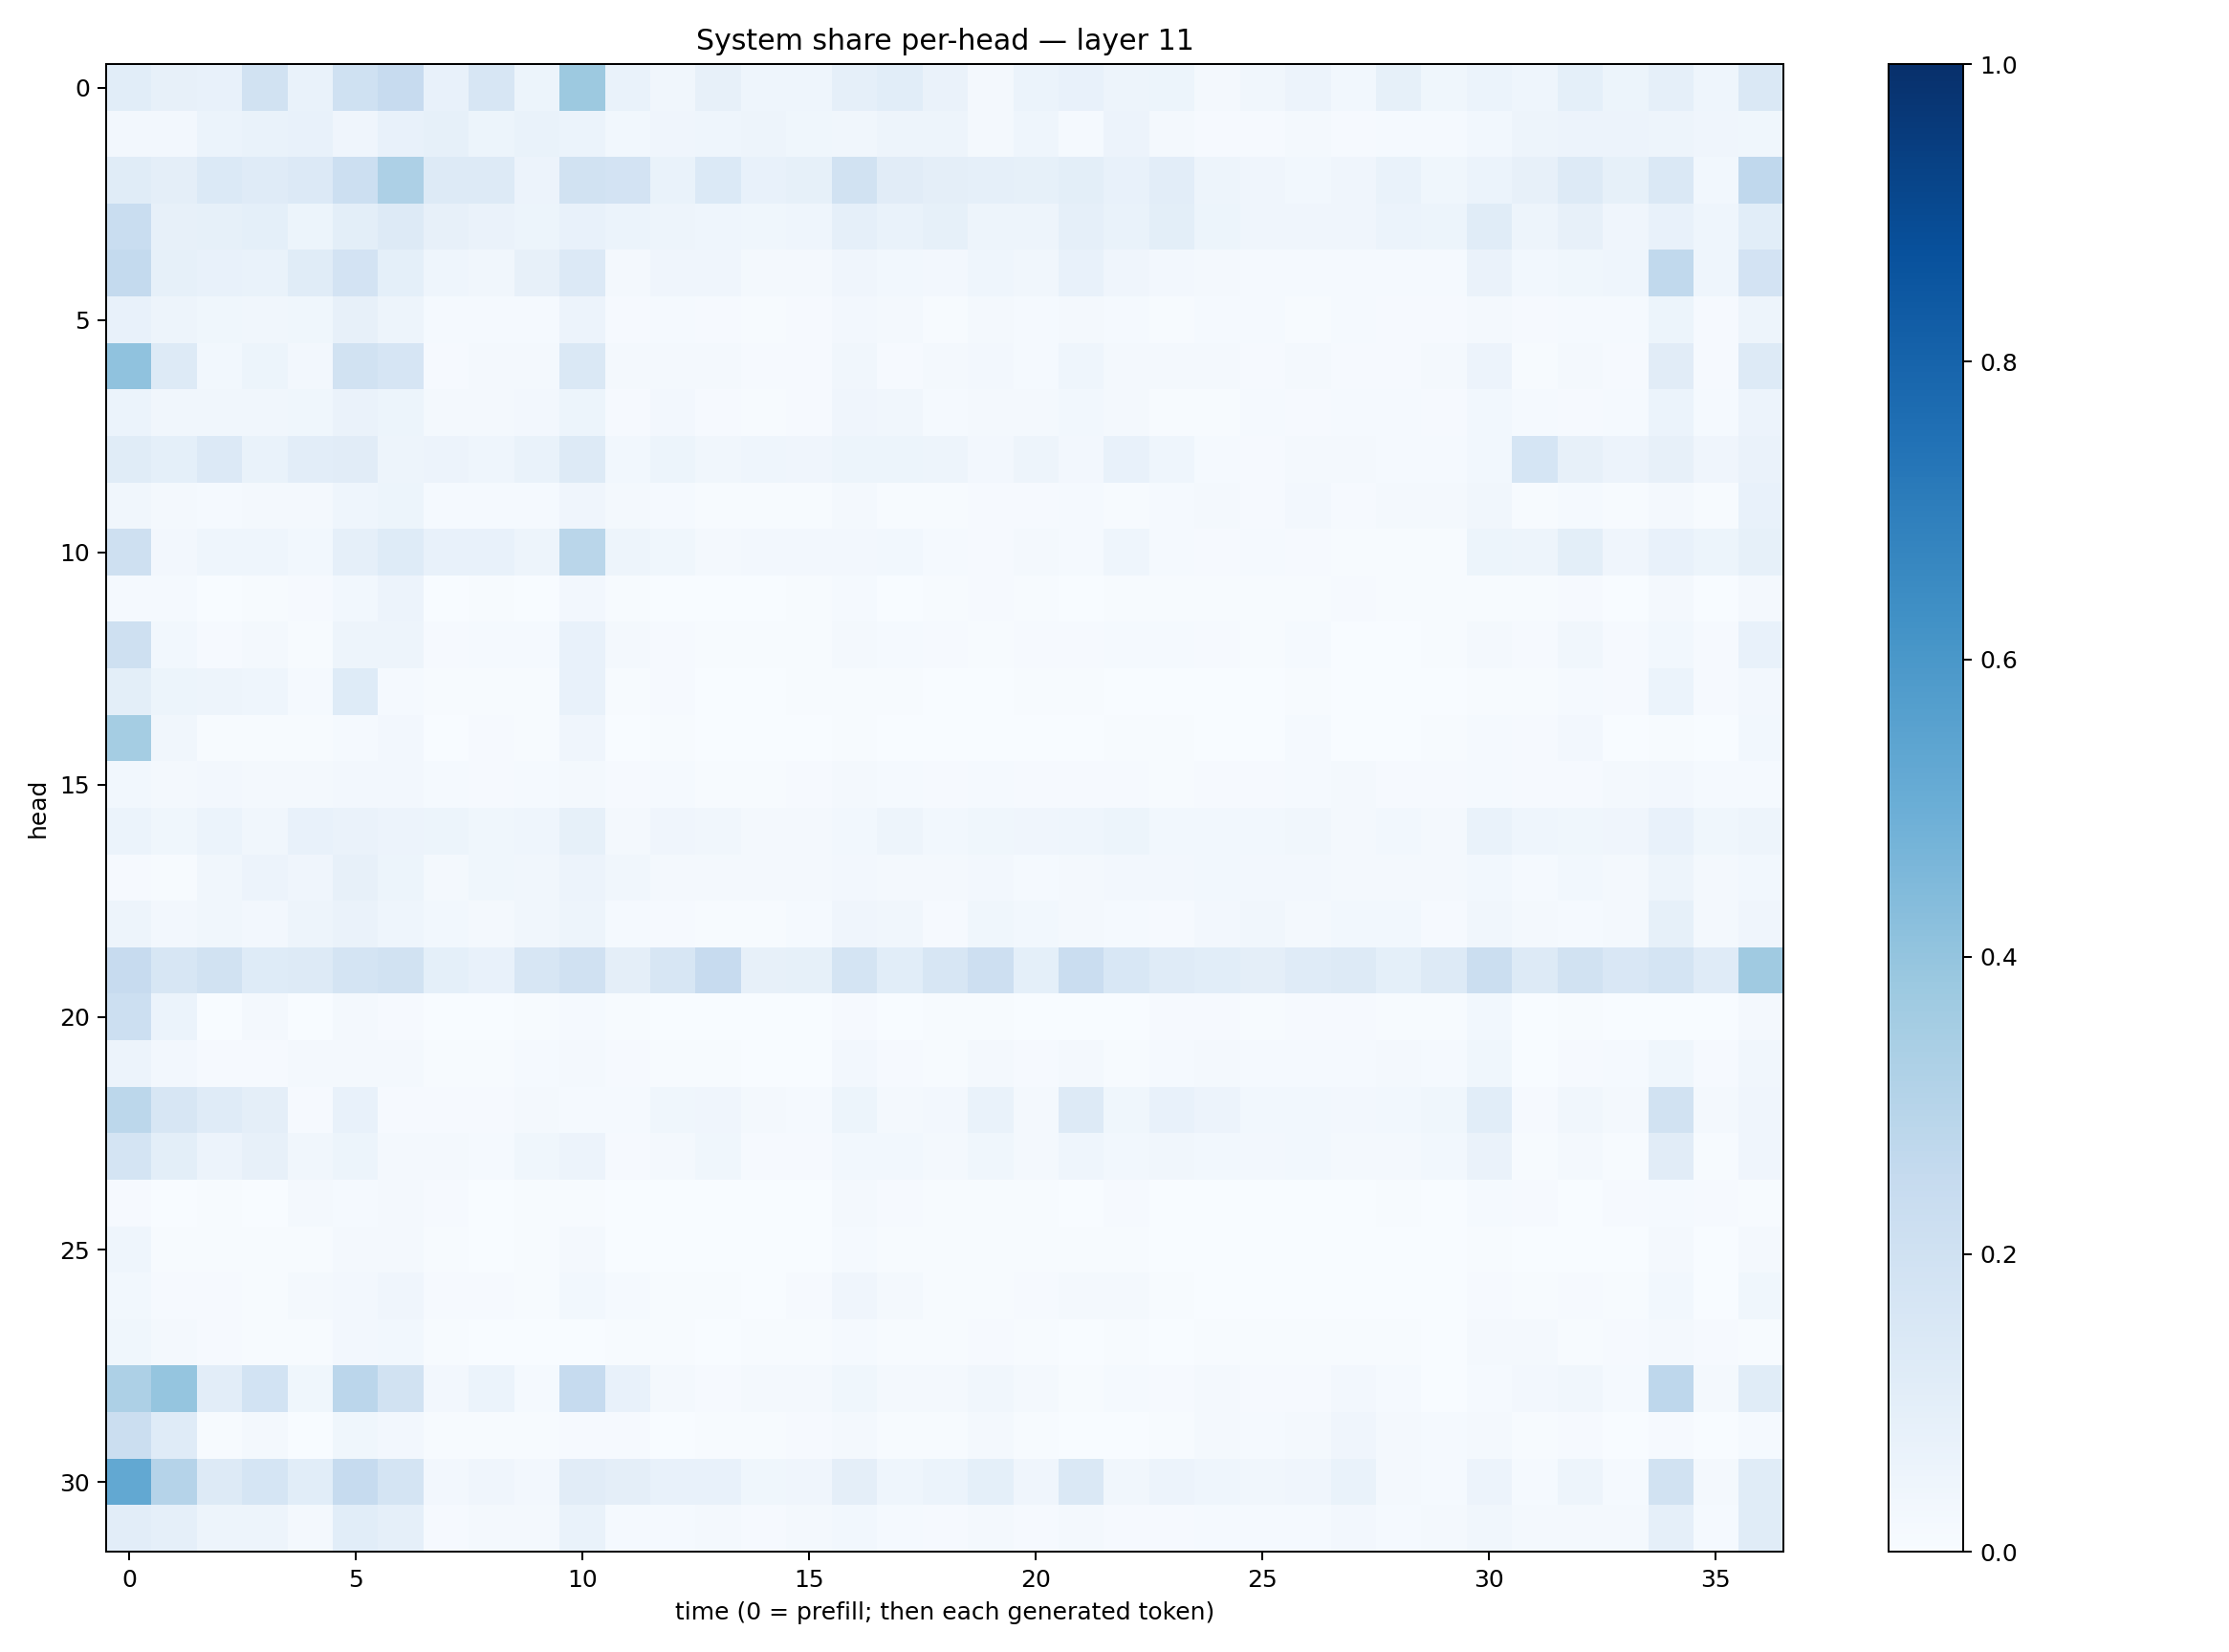

The data file committed next to this chart (first rows):
0.10794619, 0.07912193, 0.076903015, 0.19514635, 0.06747828, 0.20270112, 0.24495214, 0.07316388, 0.16392785, 0.05245104, 0.378269, 0.06774649, 0.03325252, 0.0814908, 0.046393126, 0.045283068, 0.08789665, 0.10914879, 0.066043675, 0.020559458, 0.05948459, 0.0721588, 0.04987252, 0.05238344
0.0269, 0.02626, 0.0622, 0.07026, 0.0752, 0.04201, 0.07478, 0.08372, 0.05394, 0.06958, 0.06244, 0.03097, 0.03941, 0.04519, 0.0471, 0.03841, 0.03487, 0.04707, 0.04771, 0.02313, 0.04508, 0.01384, 0.0561, 0.0165
0.1139, 0.09744, 0.1369, 0.1199, 0.1343, 0.2163, 0.3266, 0.1302, 0.132, 0.05731, 0.1895, 0.18, 0.06685, 0.1377, 0.07246, 0.08564, 0.1886, 0.1111, 0.09722, 0.08812, 0.08378, 0.1004, 0.07583, 0.103
0.2327, 0.07816, 0.08415, 0.09202, 0.052, 0.09963, 0.1297, 0.08089, 0.06539, 0.05389, 0.07512, 0.06008, 0.0494, 0.04408, 0.03731, 0.04448, 0.08757, 0.06768, 0.08414, 0.05002, 0.04978, 0.08714, 0.06651, 0.09808
0.2569, 0.08511, 0.07537, 0.06799, 0.1157, 0.1799, 0.09091, 0.04431, 0.0326, 0.07915, 0.1343, 0.01982, 0.0409, 0.04038, 0.01895, 0.02306, 0.03989, 0.02846, 0.02563, 0.04557, 0.03266, 0.07584, 0.0405, 0.02367
0.07725, 0.04832, 0.03644, 0.03164, 0.03674, 0.08133, 0.04891, 0.01524, 0.01232, 0.01443, 0.05775, 0.01018, 0.01393, 0.0105, 0.00437, 0.008958, 0.02574, 0.01863, 0.006039, 0.01723, 0.01185, 0.02075, 0.01517, 0.007166
0.4082, 0.127, 0.02976, 0.05166, 0.02508, 0.1949, 0.167, 0.009125, 0.01765, 0.01903, 0.1412, 0.02089, 0.01563, 0.02282, 0.009333, 0.01055, 0.03492, 0.009099, 0.0198, 0.02489, 0.01358, 0.04627, 0.01609, 0.01709
0.06249, 0.03412, 0.03427, 0.03353, 0.03793, 0.06365, 0.05266, 0.01874, 0.01633, 0.02368, 0.0527, 0.01113, 0.02392, 0.01121, 0.007499, 0.01068, 0.04271, 0.03159, 0.01382, 0.02283, 0.02333, 0.03076, 0.02249, 0.006274
0.1164, 0.09073, 0.1358, 0.06946, 0.1049, 0.1132, 0.04965, 0.05732, 0.04653, 0.06788, 0.1276, 0.02975, 0.05155, 0.03351, 0.04669, 0.04017, 0.05428, 0.054, 0.0472, 0.02714, 0.04845, 0.02527, 0.07658, 0.04565
0.03132, 0.02207, 0.01419, 0.02284, 0.01914, 0.04612, 0.05255, 0.0129, 0.0138, 0.01173, 0.03997, 0.02331, 0.01311, 0.0054, 0.004859, 0.006539, 0.01637, 0.007036, 0.006283, 0.0107, 0.008078, 0.01252, 0.007516, 0.01283
0.204, 0.02436, 0.04406, 0.0441, 0.03017, 0.0884, 0.1219, 0.07089, 0.07164, 0.05006, 0.2876, 0.04938, 0.0372, 0.02329, 0.02584, 0.0241, 0.02616, 0.029, 0.01182, 0.009229, 0.02153, 0.01278, 0.04647, 0.01291
0.01463, 0.01351, 0.002193, 0.004327, 0.009657, 0.03109, 0.05844, 0.003334, 0.007075, 0.002328, 0.02691, 0.005529, 0.002261, 0.003336, 0.002757, 0.004263, 0.01229, 0.003817, 0.006433, 0.01104, 0.004701, 0.0037, 0.005361, 0.006391
0.21, 0.03124, 0.009058, 0.01738, 0.005659, 0.05018, 0.04864, 0.009965, 0.01258, 0.01206, 0.07242, 0.02158, 0.009269, 0.007601, 0.005053, 0.004898, 0.01581, 0.01294, 0.008115, 0.006574, 0.009823, 0.01166, 0.01448, 0.01309
0.1001, 0.05383, 0.04705, 0.04605, 0.01306, 0.1231, 0.01353, 0.004585, 0.005155, 0.005932, 0.07791, 0.005484, 0.009103, 0.001193, 0.00355, 0.004158, 0.007325, 0.006008, 0.003153, 0.003904, 0.005645, 0.005062, 0.0037, 0.002693
0.3523, 0.03434, 0.006863, 0.006403, 0.003953, 0.01544, 0.02345, 0.003466, 0.009266, 0.004828, 0.0392, 0.003612, 0.005594, 0.001185, 0.0008073, 0.001986, 0.004966, 0.00276, 0.002512, 0.003137, 0.002452, 0.003527, 0.006922, 0.004172
0.02857, 0.01871, 0.02508, 0.02162, 0.02104, 0.02724, 0.0246, 0.01185, 0.008137, 0.01455, 0.01903, 0.008117, 0.01215, 0.007156, 0.004892, 0.008579, 0.01614, 0.01212, 0.007813, 0.01478, 0.01053, 0.01166, 0.01003, 0.006922
0.06005, 0.03898, 0.06055, 0.03262, 0.07711, 0.06505, 0.05775, 0.05106, 0.03682, 0.0455, 0.08532, 0.02036, 0.04054, 0.03428, 0.02026, 0.02333, 0.02742, 0.0507, 0.02985, 0.03523, 0.04294, 0.04683, 0.05179, 0.02744
0.009875, 0.00655, 0.03318, 0.05779, 0.03934, 0.07918, 0.05379, 0.02059, 0.03772, 0.03455, 0.05624, 0.03272, 0.01597, 0.02257, 0.01587, 0.01751, 0.02473, 0.01822, 0.01968, 0.02348, 0.01529, 0.01753, 0.02711, 0.02709
0.04804, 0.02668, 0.03324, 0.02677, 0.04861, 0.06512, 0.04433, 0.03009, 0.02097, 0.03308, 0.04811, 0.0153, 0.01169, 0.005364, 0.007392, 0.01256, 0.04078, 0.03288, 0.01066, 0.03881, 0.02885, 0.01783, 0.01436, 0.008783
0.2427, 0.1586, 0.189, 0.1244, 0.1279, 0.1788, 0.1903, 0.09292, 0.07798, 0.1605, 0.1956, 0.0938, 0.1604, 0.2425, 0.08129, 0.08375, 0.1755, 0.1093, 0.1606, 0.2137, 0.09066, 0.2281, 0.1536, 0.1205
0.2161, 0.06118, 0.001628, 0.02127, 0.001535, 0.01803, 0.01153, 0.002624, 0.002575, 0.004615, 0.01409, 0.005014, 0.001609, 0.003712, 0.00157, 0.0009835, 0.009579, 0.001864, 0.004481, 0.006095, 0.0015, 0.003531, 0.002779, 0.008387
0.05526, 0.02522, 0.00827, 0.009426, 0.02241, 0.01653, 0.02034, 0.00599, 0.007589, 0.01554, 0.01961, 0.008016, 0.005909, 0.006195, 0.002123, 0.002962, 0.0239, 0.008197, 0.005117, 0.01937, 0.008817, 0.01643, 0.005968, 0.01213
0.2785, 0.163, 0.1176, 0.09704, 0.007857, 0.07295, 0.01124, 0.01144, 0.01085, 0.01655, 0.01499, 0.01206, 0.03537, 0.03925, 0.01606, 0.01411, 0.05257, 0.0231, 0.02651, 0.06912, 0.01735, 0.1303, 0.03697, 0.07705
0.1795, 0.09971, 0.05839, 0.08112, 0.0328, 0.05172, 0.01944, 0.01699, 0.01218, 0.03872, 0.05652, 0.008773, 0.01947, 0.0359, 0.01075, 0.009844, 0.02905, 0.02823, 0.01659, 0.03729, 0.01787, 0.04425, 0.02826, 0.03185
0.008253, 0.003871, 0.005286, 0.002905, 0.01602, 0.01299, 0.01929, 0.009209, 0.003537, 0.003958, 0.005731, 0.00382, 0.002744, 0.001271, 0.002453, 0.00371, 0.01739, 0.0116, 0.006253, 0.006768, 0.006775, 0.003342, 0.009634, 0.001645
0.04418, 0.007339, 0.006236, 0.004588, 0.00541, 0.01922, 0.02133, 0.004906, 0.003434, 0.004786, 0.01644, 0.002747, 0.00311, 0.001282, 0.001361, 0.002904, 0.01467, 0.006423, 0.004107, 0.006555, 0.005819, 0.00398, 0.005258, 0.001365
0.02882, 0.01093, 0.01135, 0.006, 0.01866, 0.02506, 0.0414, 0.008461, 0.008407, 0.007179, 0.03011, 0.01324, 0.0054, 0.005957, 0.002575, 0.008283, 0.0393, 0.02034, 0.007798, 0.007076, 0.01147, 0.01717, 0.0207, 0.004175
0.03786, 0.02161, 0.01102, 0.005058, 0.006045, 0.02474, 0.02812, 0.006887, 0.002797, 0.00385, 0.003874, 0.004733, 0.004274, 0.002132, 0.004097, 0.005664, 0.01218, 0.005607, 0.004108, 0.008987, 0.006402, 0.0013, 0.006319, 0.002915
0.3254, 0.3963, 0.1043, 0.1852, 0.03672, 0.2844, 0.1906, 0.02682, 0.06028, 0.01561, 0.2464, 0.07157, 0.02324, 0.01073, 0.02259, 0.02116, 0.0354, 0.01677, 0.01607, 0.0342, 0.01575, 0.006093, 0.01259, 0.007972
0.2246, 0.118, 0.004188, 0.01746, 0.00369, 0.03841, 0.02516, 0.005136, 0.005317, 0.004284, 0.008107, 0.008808, 0.002927, 0.004582, 0.006562, 0.007852, 0.02235, 0.005153, 0.006867, 0.02111, 0.005009, 0.003835, 0.00295, 0.006079
0.5273, 0.3029, 0.1317, 0.1691, 0.1063, 0.2484, 0.1759, 0.02451, 0.04159, 0.02583, 0.1106, 0.09405, 0.07518, 0.07255, 0.0375, 0.03971, 0.09601, 0.04495, 0.06077, 0.09109, 0.03967, 0.1474, 0.03227, 0.05742
0.1051, 0.08707, 0.04731, 0.04942, 0.02314, 0.1062, 0.08636, 0.01103, 0.02063, 0.02336, 0.06706, 0.01376, 0.01402, 0.02187, 0.009284, 0.01923, 0.02892, 0.01242, 0.008588, 0.02251, 0.009801, 0.01691, 0.009745, 0.008285
